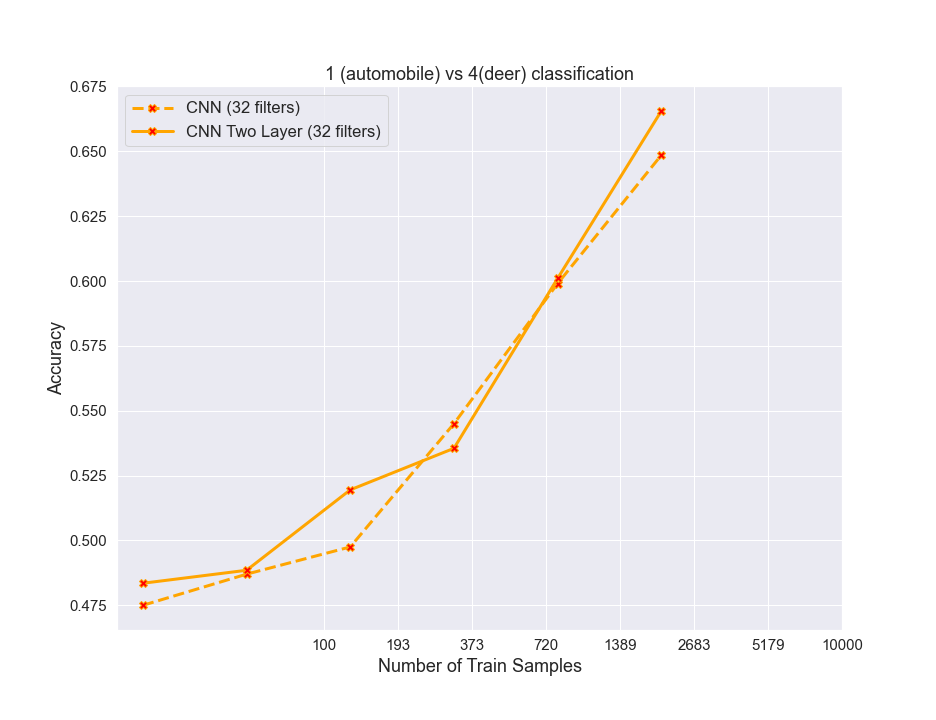

Values plotted in this chart, from the file beside it:
algos, 0, 1, 2, 3, 4, 5
RF, 0.6336, 0.7155, 0.7486, 0.7797, 0.8034, 0.8188
resnet, 0.7769, 0.8544, 0.9064, 0.9389, 0.9546, 0.9678
cnn32, 0.475, 0.487, 0.4975, 0.545, 0.599, 0.6485
cnn32_2_layer, 0.4835, 0.4885, 0.5195, 0.5355, 0.601, 0.6655
